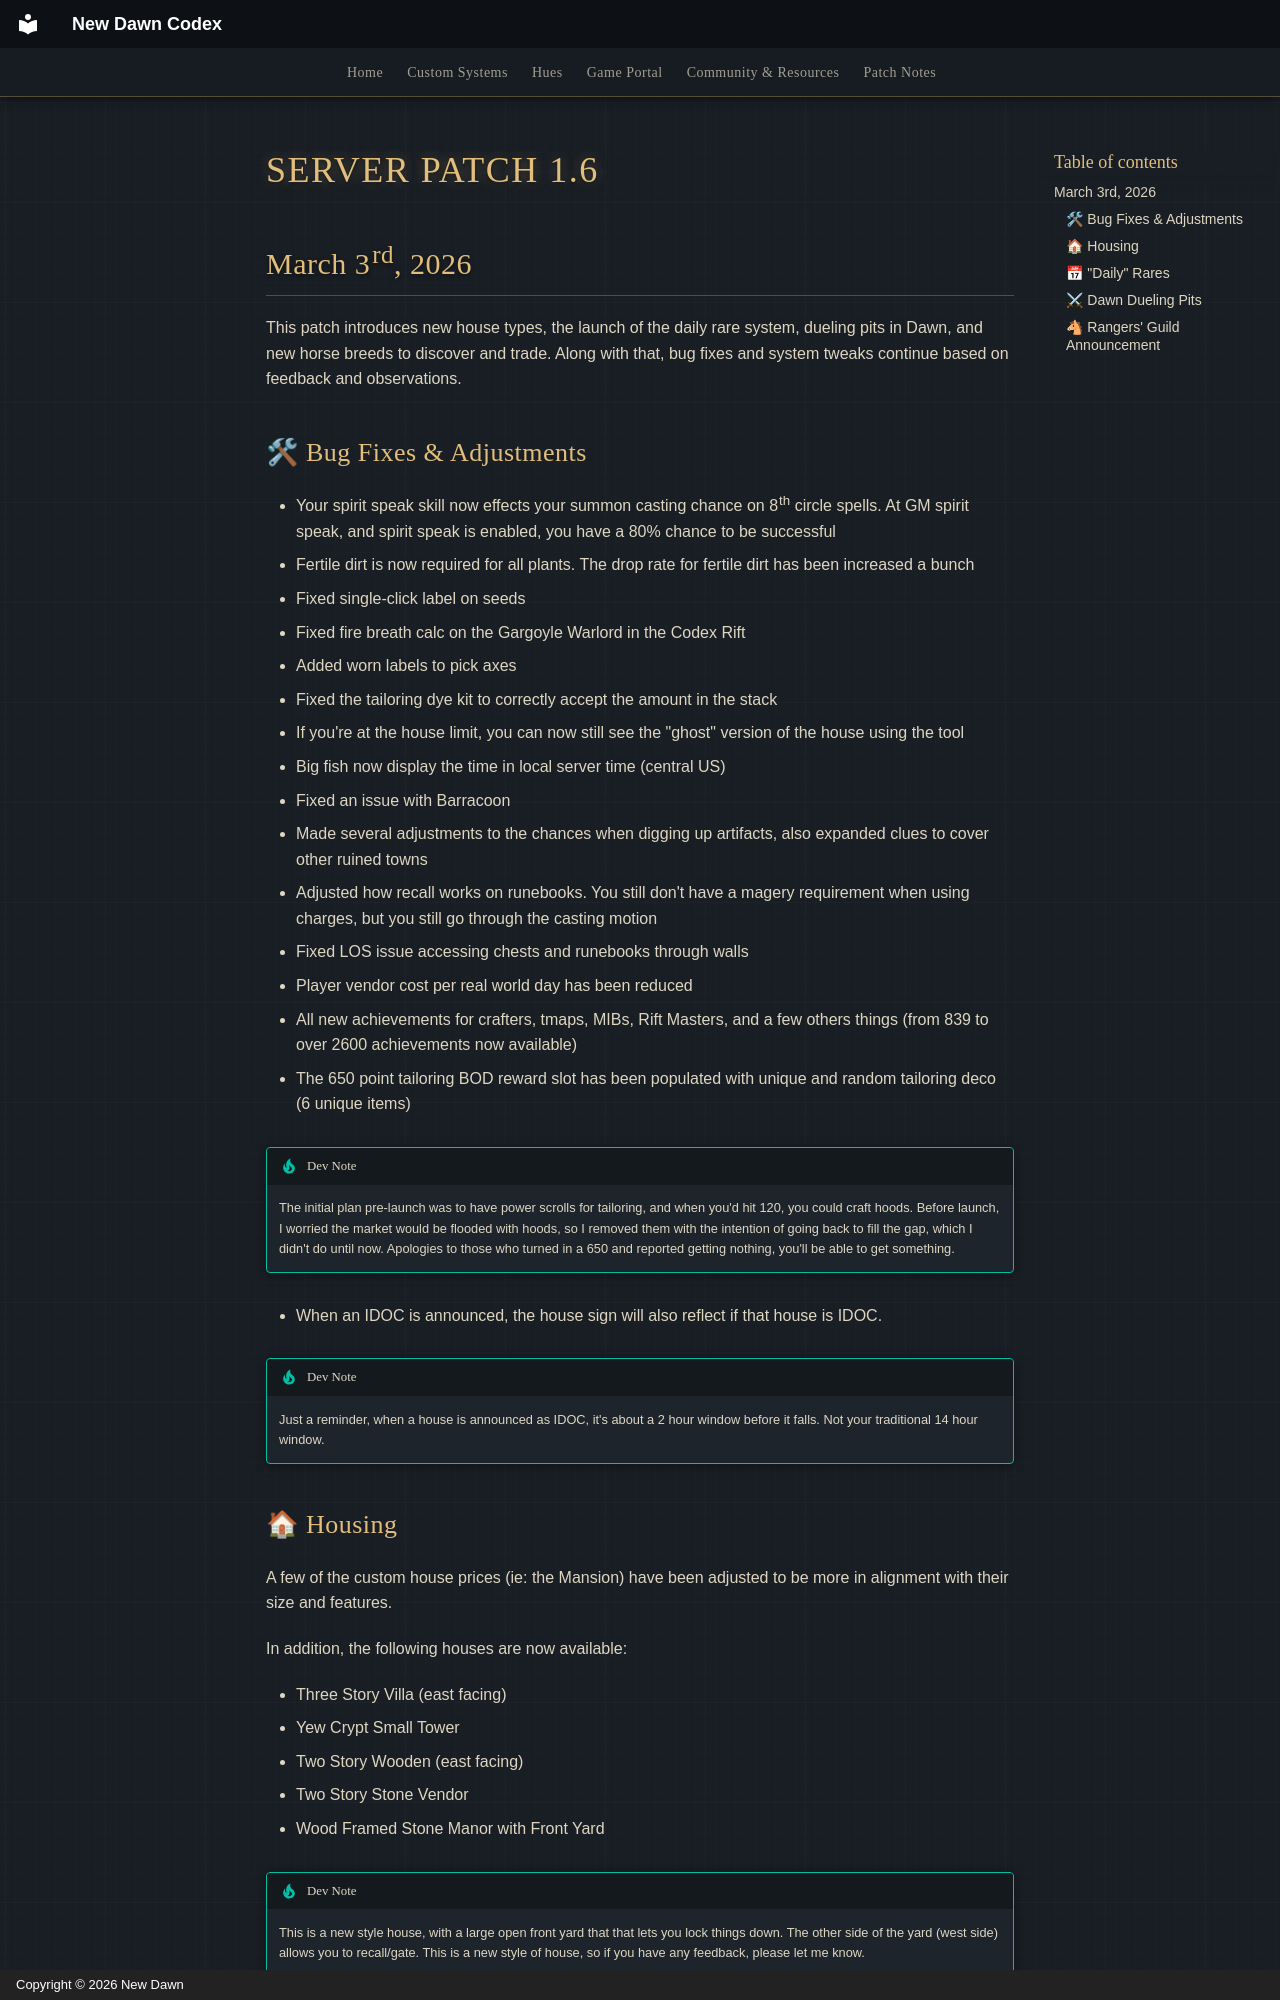

repository: UONewDawn/codex · page: patches/patch-1.6/index.html · generator: mkdocs · copyright: Copyright © 2026 New Dawn

---
description: "Patch notes for New Dawn server patch 1.6, released March 3rd, 2026. Highlights: Housing, Daily Rares, Dawn Dueling Pits and Rangers' Guild Announcement."
---

# SERVER PATCH 1.6

## March 3rd, 2026

This patch introduces new house types, the launch of the daily rare system, dueling pits in Dawn, and new horse breeds to discover and trade. Along with that, bug fixes and system tweaks continue based on feedback and observations.

### 🛠 Bug Fixes & Adjustments

- Your spirit speak skill now effects your summon casting chance on 8th circle spells. At GM spirit speak, and spirit speak is enabled, you have a 80% chance to be successful
- Fertile dirt is now required for all plants. The drop rate for fertile dirt has been increased a bunch
- Fixed single-click label on seeds
- Fixed fire breath calc on the Gargoyle Warlord in the Codex Rift
- Added worn labels to pick axes
- Fixed the tailoring dye kit to correctly accept the amount in the stack
- If you're at the house limit, you can now still see the "ghost" version of the house using the tool
- Big fish now display the time in local server time (central US)
- Fixed an issue with Barracoon
- Made several adjustments to the chances when digging up artifacts, also expanded clues to cover other ruined towns
- Adjusted how recall works on runebooks. You still don't have a magery requirement when using charges, but you still go through the casting motion
- Fixed LOS issue accessing chests and runebooks through walls
- Player vendor cost per real world day has been reduced
- All new achievements for crafters, tmaps, MIBs, Rift Masters, and a few others things (from 839 to over 2600 achievements now available)
- The 650 point tailoring BOD reward slot has been populated with unique and random tailoring deco (6 unique items)

!!! tip "Dev Note"
    The initial plan pre-launch was to have power scrolls for tailoring, and when you'd hit 120, you could craft hoods. Before launch, I worried the market would be flooded with hoods, so I removed them with the intention of going back to fill the gap, which I didn't do until now. Apologies to those who turned in a 650 and reported getting nothing, you'll be able to get something.

- When an IDOC is announced, the house sign will also reflect if that house is IDOC.

!!! tip "Dev Note"
    Just a reminder, when a house is announced as IDOC, it's about a 2 hour window before it falls. Not your traditional 14 hour window.
